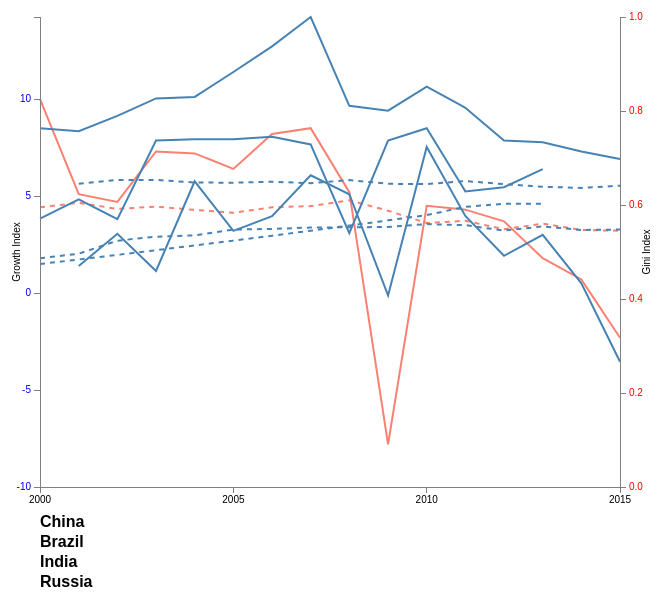
D3 v3 page, settled after 480 driven frames (8 s of simulated time); the page loaded 1 data file(s).



        var margin = { top: 30, right: 40, bottom: 200, left: 80 },
            width = 700 - margin.left - margin.right,
            height = 700 - margin.top - margin.bottom;

        var x = d3.time.scale().range([0, width]);
        var y0 = d3.scale.linear().range([height, 0]);
        var y1 = d3.scale.linear().range([height, 0]);

        var xAxis = d3.svg.axis().scale(x)
            .orient("bottom").ticks(5);

        var yAxisLeft = d3.svg.axis().scale(y0)
            .orient("left").ticks(5);

        var yAxisRight = d3.svg.axis().scale(y1)
            .orient("right").ticks(5);

        var parseDate = d3.time.format("%Y").parse;

        var valueline_b_growth = d3.svg.line()
            .x(function (d) { return x(d.year); })
            .y(function (d) { return y0(d.growth); });

        var valueline_b_gini = d3.svg.line()
            .x(function (d) { return x(d.year); })
            .y(function (d) { return y1(d.gini_index); });

        var valueline_r_growth = d3.svg.line()
            .x(function (d) { return x(d.year); })
            .y(function (d) { return y0(d.growth); });

        var valueline_r_gini = d3.svg.line()
            .x(function (d) { return x(d.year); })
            .y(function (d) { return y1(d.gini_index); });

        var valueline_i_growth = d3.svg.line()
            .x(function (d) { return x(d.year); })
            .y(function (d) { return y0(d.growth); });

        var valueline_i_gini = d3.svg.line()
            .x(function (d) { return x(d.year); })
            .y(function (d) { return y1(d.gini_index); });

        var valueline_c_growth = d3.svg.line()
            .x(function (d) { return x(d.year); })
            .y(function (d) { return y0(d.growth); });

        var valueline_c_gini = d3.svg.line()
            .x(function (d) { return x(d.year); })
            .y(function (d) { return y1(d.gini_index); });

        function update() {

            d3.select("svg").selectAll("*").remove();

            var svg = d3.select("svg")
                .attr("width", width + margin.left + margin.right)
                .attr("height", height + margin.top + margin.bottom)
                .append("g")
                .attr("transform",
                    "translate(" + margin.left + "," + margin.top + ")");

            d3.csv("../data/BRICS_growth_gini.csv", function (error, data) {

                t_bresil = [];
                t_russia = [];
                t_india = [];
                t_china = [];

                data.forEach(function (d) {
                    d.year = parseDate(d.year);
                    d.growth = +d.growth;
                    d.gini_index = +d.gini_index;
                });

                for (i = 0; i < data.length; i++) {
                    switch (data[i].country) {
                        case "BR":
                            t_bresil.push({
                                'year': data[i].year,
                                'gini_index': data[i].gini_index,
                                'growth': data[i].growth
                            });
                            break;
                        case "CN":
                            t_china.push({
                                'year': data[i].year,
                                'gini_index': data[i].gini_index,
                                'growth': data[i].growth
                            });
                            break;
                        case "IN":
                            t_india.push({
                                'year': data[i].year,
                                'gini_index': data[i].gini_index,
                                'growth': data[i].growth
                            });
                            break;
                        default: //RU
                            t_russia.push({
                                'year': data[i].year,
                                'gini_index': data[i].gini_index,
                                'growth': data[i].growth
                            });
                            break;
                    }
                }
                t_india['columns'] = t_russia['columns'] = t_china['columns'] = t_bresil['columns'] = ['year', 'growth', 'gini_index']

                x.domain(d3.extent(data, function (d) { return d.year; }));
                y0.domain([-10, d3.max(data, function (d) {
                    return Math.max(d.growth);
                })]);
                y1.domain([0, 1]);

                svg.append("path")
                    .style("stroke", "#FA8072")
                    .style("stroke-dasharray", "5,5")
                    .attr("id", "russia_gini")
                    .attr("d", valueline_r_gini(t_russia));

                svg.append("path")
                    .style("stroke", "#FA8072")
                    .attr("id", "russia_growth")
                    .attr("d", valueline_r_growth(t_russia));

                svg.append("path")
                    .style("stroke", "156110")
                    .style("stroke-dasharray", "5,5")
                    .attr("id", "bresil_gini")
                    .attr("d", valueline_b_gini(t_bresil));

                svg.append("path")
                    .style("stroke", "156110")
                    .attr("id", "bresil_growth")
                    .attr("d", valueline_b_growth(t_bresil));

                svg.append("path")
                    .style("stroke", "C3B712")
                    .style("stroke-dasharray", "5,5")
                    .attr("id", "india_gini")
                    .attr("d", valueline_i_gini(t_india));

                svg.append("path")
                    .style("stroke", "C3B712")
                    .attr("id", "india_growth")
                    .attr("d", valueline_i_growth(t_india));

                svg.append("path")
                    .style("stroke", "1DA0E8")
                    .style("stroke-dasharray", "5,5")
                    .attr("id", "china_gini")
                    .attr("d", valueline_c_gini(t_china));

                svg.append("path")
                    .style("stroke", "1DA0E8")
                    .attr("id", "china_growth")
                    .attr("d", valueline_c_growth(t_china));

                svg.append("g")
                    .attr("class", "x axis")
                    .attr("transform", "translate(0," + height + ")")
                    .call(xAxis);

                svg.append("g")
                    .attr("class", "y axis")
                    .style("fill", "blue")
                    .call(yAxisLeft);

                svg.append("g")
                    .attr("class", "y axis")
                    .attr("transform", "translate(" + width + " ,0)")
                    .style("fill", "red")
                    .call(yAxisRight);

                svg.append("text")
                    .attr("x", 0)
                    .attr("y", height + margin.top + 10)
                    .attr("class", "legend")
                    .style("fill", "1DA0E8")
                    .on("click", function () {
                        // Determine if current line is visible
                        var active = china_growth.active ? false : true,
                            newOpacity = active ? 0 : 1;
                        // Hide or show the elements
                        d3.select("#china_growth").style("opacity", newOpacity);
                        d3.select("#china_gini").style("opacity", newOpacity);
                        // Update whether or not the elements are active
                        china_growth.active = active;
                    })
                    .text("China");

                svg.append("text")
                    .attr("x", 0)
                    .attr("y", height + margin.top + 30)
                    .attr("class", "legend")
                    .style("fill", "156110")
                    .on("click", function () {
                        // Determine if current line is visible
                        var active = bresil_growth.active ? false : true,
                            newOpacity = active ? 0 : 1;
                        // Hide or show the elements
                        d3.select("#bresil_growth").style("opacity", newOpacity);
                        d3.select("#bresil_gini").style("opacity", newOpacity);
                        // Update whether or not the elements are active
                        bresil_growth.active = active;
                    })
                    .text("Brazil");

                svg.append("text")
                    .attr("x", 0)
                    .attr("y", height + margin.top + 50)
                    .attr("class", "legend")
                    .style("fill", "C3B712")
                    .on("click", function () {
                        // Determine if current line is visible
                        var active = india_growth.active ? false : true,
                            newOpacity = active ? 0 : 1;
                        // Hide or show the elements
                        d3.select("#india_growth").style("opacity", newOpacity);
                        d3.select("#india_gini").style("opacity", newOpacity);
                        // Update whether or not the elements are active
                        india_growth.active = active;
                    })
                    .text("India");

                svg.append("text")
                    .attr("x", 0)
                    .attr("y", height + margin.top + 70)
                    .attr("class", "legend")
                    .style("fill", "FA8072")
                    .on("click", function () {
                        // Determine if current line is visible
                        var active = russia_growth.active ? false : true,
                            newOpacity = active ? 0 : 1;
                        // Hide or show the elements
                        d3.select("#russia_growth").style("opacity", newOpacity);
                        d3.select("#russia_gini").style("opacity", newOpacity);
                        // Update whether or not the elements are active
                        russia_growth.active = active;
                    })
                    .text("Russia");

                // text label for the y axis
                svg.append("text")
                    .attr("transform", "rotate(-90)")
                    .attr("y", 50 - margin.left)
                    .attr("x", 0 - (height / 2))
                    .attr("dy", "1em")
                    .style("text-anchor", "middle")
                    .text("Growth Index");
                svg.append("text")
                    .attr("transform", "rotate(-90)")
                    .attr("y", 680 - margin.left)
                    .attr("x", 0 - (height / 2))
                    .attr("dy", "1em")
                    .style("text-anchor", "middle")
                    .text("Gini Index");
            });
        }

        update();

    

### data: ../data/BRICS_growth_gini.csv
country, year, growth, gini_index
BR, 2001, 1.39, 0.6453
BR, 2002, 3.053, 0.6532
BR, 2003, 1.141, 0.6534
BR, 2004, 5.76, 0.6479
BR, 2005, 3.202, 0.6474
BR, 2006, 3.962, 0.6495
BR, 2007, 6.07, 0.6464
BR, 2008, 5.094, 0.653
BR, 2009, -0.1258, 0.6451
BR, 2010, 7.528, 0.6444
BR, 2011, 3.974, 0.651
BR, 2012, 1.921, 0.6444
BR, 2013, 3.005, 0.6389
BR, 2014, 0.504, 0.6363
BR, 2015, -3.546, 0.6411
CN, 2000, 8.492, 0.4867
CN, 2001, 8.34, 0.4963
CN, 2002, 9.131, 0.5241
CN, 2003, 10.04, 0.5325
CN, 2004, 10.11, 0.5355
CN, 2005, 11.4, 0.5478
CN, 2006, 12.72, 0.549
CN, 2007, 14.23, 0.5521
CN, 2008, 9.654, 0.5526
CN, 2009, 9.4, 0.5533
CN, 2010, 10.64, 0.5593
CN, 2011, 9.551, 0.5571
CN, 2012, 7.86, 0.5456
CN, 2013, 7.769, 0.5544
CN, 2014, 7.3, 0.5469
CN, 2015, 6.905, 0.5477
IN, 2000, 3.841, 0.4744
IN, 2001, 4.824, 0.4841
IN, 2002, 3.804, 0.4939
IN, 2003, 7.86, 0.5038
IN, 2004, 7.923, 0.514
IN, 2005, 7.923, 0.5242
IN, 2006, 8.061, 0.5346
IN, 2007, 7.661, 0.5453
IN, 2008, 3.087, 0.5562
IN, 2009, 7.862, 0.5673
IN, 2010, 8.498, 0.5786
IN, 2011, 5.241, 0.5961
IN, 2012, 5.456, 0.6025
IN, 2013, 6.386, 0.6026
RU, 2000, 10, 0.5951
RU, 2001, 5.1, 0.6046
RU, 2002, 4.7, 0.5917
RU, 2003, 7.3, 0.5965
RU, 2004, 7.2, 0.5896
RU, 2005, 6.4, 0.5834
RU, 2006, 8.2, 0.5952
RU, 2007, 8.5, 0.5977
RU, 2008, 5.2, 0.6101
RU, 2009, -7.8, 0.5878
RU, 2010, 4.5, 0.5617
RU, 2011, 4.3, 0.5664
RU, 2012, 3.7, 0.5485
RU, 2013, 1.8, 0.5604
RU, 2014, 0.7, 0.5469
... 1 more rows